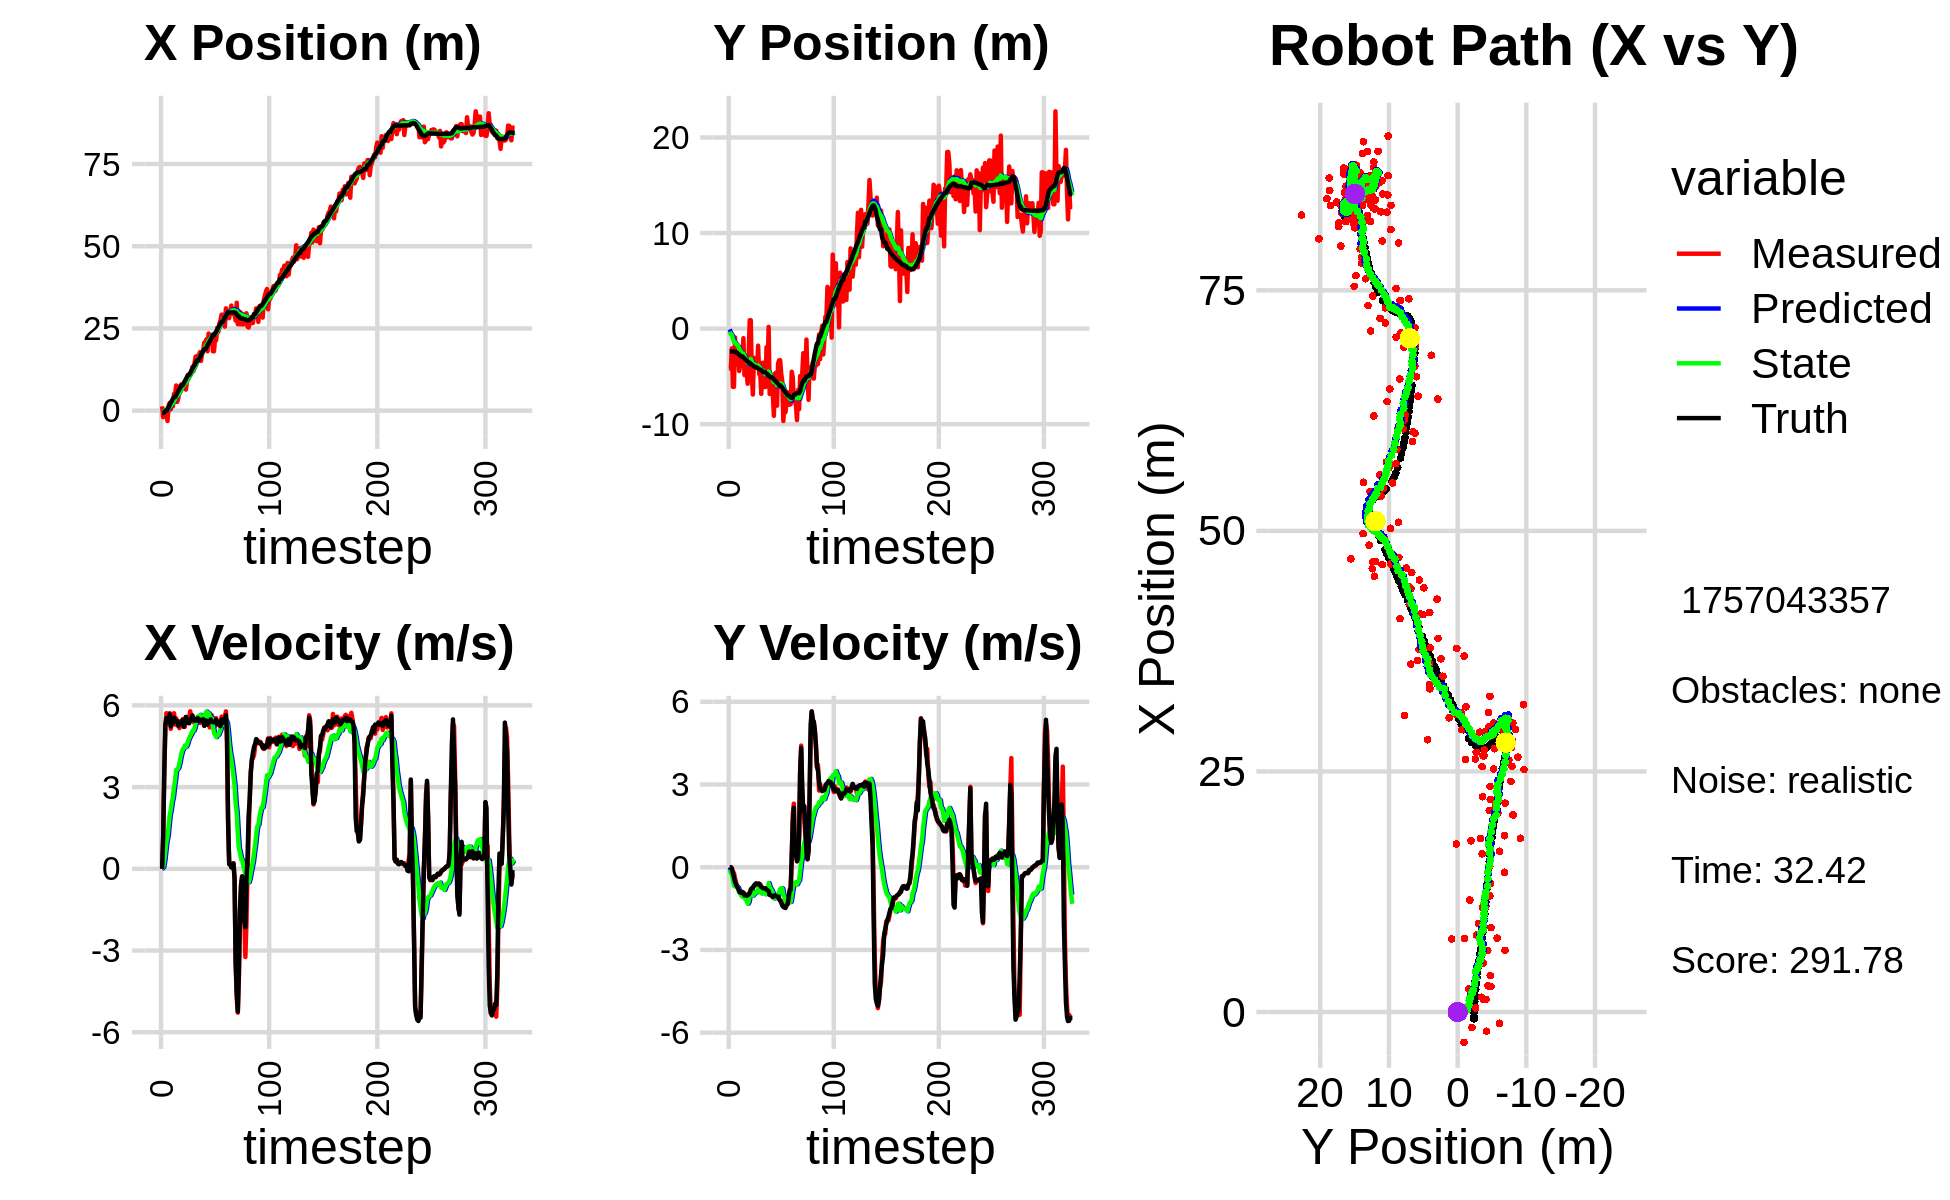

Source data for this figure (header and first rows):
-1.595327674781491956e+00, -1.100074053197892976e+00, 0.000000000000000000e+00, -0.000000000000000000e+00, 0.000000000000000000e+00, 0.000000000000000000e+00, 0.000000000000000000e+00, 0.000000000000000000e+00, -8.920565306457645116e-02, -7.522209966982532081e-02, 0.000000000000000000e+00, 0.000000000000000000e+00, -7.135383485386882496e-01, -2.387764453809358312e+00, 0.000000000000000000e+00, 0.000000000000000000e+00, 0.000000000000000000e+00, 1.209268448292277753e-04
1.316640436658214952e+00, -4.143241644935702794e+00, 0.000000000000000000e+00, -0.000000000000000000e+00, -8.920565306457645116e-02, -7.522209966982532081e-02, 0.000000000000000000e+00, 0.000000000000000000e+00, -1.333397643548854539e-02, -3.356375526775032814e-01, 1.716244679760780406e-02, -9.527789403489866915e-02, -7.135383485386882496e-01, -2.387764453809358312e+00, 0.000000000000000000e+00, 0.000000000000000000e+00, 0.000000000000000000e+00, 2.108433982357382774e-04
-1.992434799313065330e+00, -4.204840322825869947e+00, 1.205999953818928994e+00, -2.002014145772335486e-04, -1.161773175572776429e-02, -3.451653420809931427e-01, 1.716244679760780406e-02, -9.527789403489866915e-02, -9.407741835669908292e-02, -5.859902053302704639e-01, 6.316618852810849949e-02, -2.121890867114586965e-01, -7.102462647135309171e-01, -2.387764473219736505e+00, 1.199999999999999956e+00, 0.000000000000000000e+00, 1.200000047683715820e+00, 1.660044945310801268e-04
-1.603817880171358956e+00, -2.070706160148113817e+00, 3.521850754818948825e+00, -3.243123125001244611e-02, -8.776079950388823714e-02, -6.072091140014163058e-01, 6.316618852810849949e-02, -2.121890867114586965e-01, -6.876894836960874280e-02, -6.923229158988866150e-01, 2.880776494827171352e-01, -2.500095300829467404e-01, -5.225059390252564384e-01, -2.388414234341689646e+00, 3.600000000000000089e+00, -4.499999999999999833e-02, 3.599999904632568359e+00, 9.208315983414649963e-03
-1.171322047818879719e+00, -6.100085873369196499e+00, 5.199556300358645800e+00, -1.892722745782741689e-01, -3.996118342133703205e-02, -7.173238689071812502e-01, 2.880776494827171352e-01, -2.500095300829467404e-01, 7.507057862152011207e-02, -1.061146424872774885e+00, 6.383531364990784329e-01, -4.738231993891471872e-01, -4.686278087141026311e-02, -2.397872109426373299e+00, 5.301999999999999602e+00, -2.290000000000000091e-01, 5.307000160217285156e+00, 3.638555482029914856e-02
-1.171322047818879719e+00, -6.100085873369196499e+00, 5.713216032389857979e+00, -2.079703211469993429e-01, 1.389058922714279665e-01, -1.108528744811689615e+00, 6.383531364990784329e-01, -4.738231993891471872e-01, 2.707233498255581239e-01, -1.420526283200391982e+00, 9.905772582681551253e-01, -6.749999777094491948e-01, -4.686278087141026311e-02, -2.397872109426373299e+00, 5.530000000000000249e+00, -3.589999999999999858e-01, 5.541999816894531250e+00, 3.638555482029914856e-02
-3.156938970141642375e+00, -9.263611527676300916e-01, 5.316914319628720520e+00, -4.138998317588753473e-01, 3.697810756523736142e-01, -1.488026280971336934e+00, 9.905772582681551253e-01, -6.749999777094491948e-01, 3.333568502760717589e-01, -1.437569955402632660e+00, 1.174014601647790812e+00, -6.272720088011742856e-01, 5.748375058394771253e-01, -2.431641528711963485e+00, 5.408000000000000362e+00, -5.270000000000000240e-01, 5.434000015258789062e+00, 7.768919318914413452e-02
1.538435995479147111e+00, -3.480613405158565321e+00, 5.393900487641569264e+00, -5.413673159500732579e-01, 4.507583104408508512e-01, -1.500297156282750066e+00, 1.174014601647790812e+00, -6.272720088011742856e-01, 7.326187299540414255e-01, -1.627721467011315815e+00, 1.561652900879525019e+00, -7.148997909010753604e-01, 1.094792187405587036e+00, -2.477648789118798156e+00, 5.495000000000000107e+00, -6.310000000000000053e-01, 5.531000137329101562e+00, 1.000315845012664795e-01
2.388037085430734230e+00, -1.627795265409184955e+00, 5.717198238020048784e+00, -6.757906153543867811e-01, 8.887840200419939718e-01, -1.699211446101423384e+00, 1.561652900879525019e+00, -7.148997909010753604e-01, 1.206443710089198706e+00, -1.692360885091989564e+00, 1.962585431387945167e+00, -7.085414850607877346e-01, 1.720818341215933689e+00, -2.545198368099343078e+00, 5.673000000000000043e+00, -7.089999999999999636e-01, 5.717000007629394531e+00, 1.176571696996688843e-01
4.158467650844390184e-01, -2.610190231169703612e+00, 5.139573424469203289e+00, -7.217240528334015748e-01, 1.402702253227993356e+00, -1.763215033598068304e+00, 1.962585431387945167e+00, -7.085414850607877346e-01, 1.495156391638390980e+00, -1.821267848804252187e+00, 2.156339524343571679e+00, -7.507896367419166772e-01, 2.369633496158235264e+00, -2.627694712252855780e+00, 5.230999999999999872e+00, -7.720000000000000195e-01, 5.288000106811523438e+00, 1.395126432180404663e-01
2.730148866706773259e+00, -4.436573969278795992e+00, 5.340403742436847345e+00, -8.523800708879719634e-01, 1.710790344072748104e+00, -1.896346812478443944e+00, 2.156339524343571679e+00, -7.507896367419166772e-01, 1.953722983434849736e+00, -2.074845457990307285e+00, 2.451756335708752843e+00, -8.823760342672908319e-01, 2.979317486334110310e+00, -2.718570934719395371e+00, 5.453000000000000291e+00, -8.980000000000000204e-01, 5.526999950408935547e+00, 1.582746505737304688e-01
1.315472185573353769e+00, -3.721055881488851913e+00, 5.432563223097842453e+00, -9.264877500075908712e-01, 2.198898617005724976e+00, -2.163083061417036213e+00, 2.451756335708752843e+00, -8.823760342672908319e-01, 2.290232260731259295e+00, -2.272179118315553303e+00, 2.628201819324766486e+00, -9.619756019729268637e-01, 3.601929486211004061e+00, -2.821630434439553525e+00, 5.352999999999999758e+00, -9.120000000000000329e-01, 5.429999828338623047e+00, 1.689182370901107788e-01
5.092151582245959318e+00, -3.742348419549529570e+00, 5.710802989764443005e+00, -9.604212257257879193e-01, 2.553052442663735988e+00, -2.368376678512845945e+00, 2.628201819324766486e+00, -9.619756019729268637e-01, 2.909662555352459989e+00, -2.462889039002581271e+00, 2.991640794739129472e+00, -1.029563957750606384e+00, 4.125881969933183235e+00, -2.910630153400949105e+00, 5.551999999999999602e+00, -9.350000000000000533e-01, 5.630000114440917969e+00, 1.666170656681060791e-01
5.092151582245959318e+00, -3.742348419549529570e+00, 5.292674981828523251e+00, -8.901020403832268224e-01, 3.208826634826372981e+00, -2.565845434777641820e+00, 2.991640794739129472e+00, -1.029563957750606384e+00, 3.475318461770465994e+00, -2.639857428959413443e+00, 3.260738108228815157e+00, -1.078632762412762292e+00, 4.125881969933183235e+00, -2.910630153400949105e+00, 5.431000000000000050e+00, -9.080000000000000293e-01, 5.506000041961669922e+00, 1.666170656681060791e-01
7.654127180963992139e+00, -9.983134144747518590e-01, 5.525626549653274822e+00, -9.218773690891471917e-01, 3.801392272593347776e+00, -2.747720705200689562e+00, 3.260738108228815157e+00, -1.078632762412762292e+00, 4.218113811196728236e+00, -2.618294599108011766e+00, 3.631211058014106374e+00, -9.826424541911567001e-01, 4.757002651536540228e+00, -3.016352163076068127e+00, 5.408000000000000362e+00, -9.270000000000000462e-01, 5.486999988555908203e+00, 1.653141230344772339e-01
2.656641781628366505e+00, -4.860047685090018277e+00, 5.350918810143885374e+00, -9.636569351975979858e-01, 4.581234916998139006e+00, -2.716558844527127370e+00, 3.631211058014106374e+00, -9.826424541911567001e-01, 4.524189699308825752e+00, -2.864519540928493146e+00, 3.651905679360914814e+00, -1.086936408933930620e+00, 5.378485501138005276e+00, -3.122768388815710949e+00, 5.429000000000000270e+00, -1.022000000000000020e+00, 5.524000167846679688e+00, 1.781819164752960205e-01
3.777821362452941756e+00, -4.752879964553303083e+00, 5.256619717826263027e+00, -1.000574008189800024e+00, 4.889380267244916922e+00, -2.973213181821886320e+00, 3.651905679360914814e+00, -1.086936408933930620e+00, 4.888594599887407632e+00, -3.092659686562553301e+00, 3.707141691687596996e+00, -1.169129052464255469e+00, 5.998059094342938380e+00, -3.238222586218757026e+00, 5.246000000000000441e+00, -1.008000000000000007e+00, 5.342000007629394531e+00, 1.880954056978225708e-01
6.393973581516393168e+00, -4.376018511232368624e+00, 5.165919104521104366e+00, -9.956919459410760176e-01, 5.259308769056167066e+00, -3.209572591808978803e+00, 3.707141691687596996e+00, -1.169129052464255469e+00, 5.424704569796838349e+00, -3.281980101348377588e+00, 3.871621306630248061e+00, -1.215924102247905259e+00, 6.499588788046357202e+00, -3.334335433732116272e+00, 5.347999999999999865e+00, -1.034000000000000030e+00, 5.447999954223632812e+00, 1.904075145721435547e-01
7.674776792907729295e+00, -5.769487665819083233e+00, 5.420355641510875344e+00, -1.033474774151844633e+00, 5.811866700459862756e+00, -3.403572511573168313e+00, 3.871621306630248061e+00, -1.215924102247905259e+00, 6.038634807990483466e+00, -3.559407725436067871e+00, 4.080945374627174438e+00, -1.320965444405187483e+00, 7.114085018840539121e+00, -3.452956484833419992e+00, 5.362000000000000099e+00, -1.016999999999999904e+00, 5.456999778747558594e+00, 1.884041726589202881e-01
8.004564941234711739e+00, -2.744374321781161363e+00, 5.417544296607969656e+00, -9.773638290242671056e-01, 6.446729345453200644e+00, -3.691504269876586530e+00, 4.080945374627174438e+00, -1.320965444405187483e+00, 6.638600484619643360e+00, -3.607700355505787826e+00, 4.258563537776744568e+00, -1.254308741868717103e+00, 7.730059444852777517e+00, -3.568105267696945138e+00, 5.366999999999999993e+00, -9.899999999999999911e-01, 5.458000183105468750e+00, 1.784873008728027344e-01
7.598616540421966548e+00, 8.757664694170325115e-01, 5.495079070135179045e+00, -9.165959404500916285e-01, 7.064456838397317640e+00, -3.733131229692659758e+00, 4.258563537776744568e+00, -1.254308741868717103e+00, 7.171346293296109842e+00, -3.393465798571795755e+00, 4.374175805163699415e+00, -1.009301234690579196e+00, 7.730059444852777517e+00, -3.568105267696945138e+00, 5.459999999999999964e+00, -9.330000000000000515e-01, 5.539000034332275391e+00, 1.652813702821731567e-01
7.598616540421966548e+00, 8.757664694170325115e-01, 5.215935773197806213e+00, -8.700339875626046382e-01, 7.608763873812479872e+00, -3.494395922040853808e+00, 4.374175805163699415e+00, -1.009301234690579196e+00, 7.652369286062883802e+00, -3.181397801307884521e+00, 4.432804053211127915e+00, -7.879347252878319274e-01, 8.353840649665853491e+00, -3.676799105940648627e+00, 5.214000000000000412e+00, -8.209999999999999520e-01, 5.278999805450439453e+00, 1.652813702821731567e-01
8.779415697083313930e+00, -4.857198284247947306e+00, 5.210347919950613971e+00, -7.906796772598654321e-01, 8.095649691383997038e+00, -3.260191273836667847e+00, 4.432804053211127915e+00, -7.879347252878319274e-01, 8.189918186947711121e+00, -3.372170656990453264e+00, 4.523848252899962397e+00, -8.659254470970726425e-01, 8.961619198850483414e+00, -3.774577664132115373e+00, 5.415000000000000036e+00, -7.650000000000000133e-01, 5.467999935150146484e+00, 1.506027579307556152e-01
6.402365744391592450e+00, -6.901797102455228483e+00, 5.570432724590214768e+00, -7.522753215797802762e-01, 8.642303012237707804e+00, -3.458763201700160383e+00, 4.523848252899962397e+00, -8.659254470970726425e-01, 8.522711772923068807e+00, -3.694202041646386991e+00, 4.477803829433229410e+00, -1.026967050249261826e+00, 9.583033382981380299e+00, -3.864975975908624850e+00, 5.575999999999999623e+00, -7.409999999999999920e-01, 5.625000000000000000e+00, 1.342357844114303589e-01
9.187993109215765841e+00, -3.059198843218934982e+00, 5.375838744191206331e+00, -6.745992839784384909e-01, 8.970492155866391926e+00, -3.796898746671313329e+00, 4.477803829433229410e+00, -1.026967050249261826e+00, 9.034690309456795632e+00, -3.727359187373757710e+00, 4.552302156017677959e+00, -9.707495967133326076e-01, 1.021548730120430726e+01, -3.947649883615427235e+00, 5.362000000000000099e+00, -6.670000000000000373e-01, 5.402999877929687500e+00, 1.248347312211990356e-01
1.086813920720759441e+01, -3.607984499546613044e+00, 5.560132435720914756e+00, -6.413561130131253396e-01, 9.489920525058563427e+00, -3.824434147045090882e+00, 4.552302156017677959e+00, -9.707495967133326076e-01, 9.650420469305450055e+00, -3.792607491098366701e+00, 4.696284199376611568e+00, -9.412699064055708442e-01, 1.083463555633869468e+01, -4.023024129034117990e+00, 5.458999999999999631e+00, -6.209999999999999964e-01, 5.493999958038330078e+00, 1.148415282368659973e-01
1.086813920720759441e+01, -3.607984499546613044e+00, 5.546224714970723113e+00, -6.397518703400714157e-01, 1.012004888924311174e+01, -3.886734481738923996e+00, 4.696284199376611568e+00, -9.412699064055708442e-01, 1.022307156863366906e+01, -3.851968779047196367e+00, 4.795605553481517624e+00, -9.104138598747291145e-01, 1.083463555633869468e+01, -4.023024129034117990e+00, 5.341999999999999638e+00, -5.829999999999999627e-01, 5.374000072479248047e+00, 1.148415282368659973e-01
1.102165812309680959e+01, -4.104874993995146326e+00, 5.782914930475557824e+00, -6.379788731569185911e-01, 1.070263212398182162e+01, -3.943010165034669168e+00, 4.795605553481517624e+00, -9.104138598747291145e-01, 1.077937048307252432e+01, -3.940616546174347423e+00, 4.881661350802400712e+00, -9.026494629353029042e-01, 1.145458680450776257e+01, -4.092236208216188942e+00, 5.488000000000000433e+00, -6.149999999999999911e-01, 5.521999835968017578e+00, 1.098770052194595337e-01
1.163915738450351434e+01, -1.787470030240620344e+00, 5.531676571976537282e+00, -6.080953378456491754e-01, 1.126753661815276431e+01, -4.030881492467877969e+00, 4.881661350802400712e+00, -9.026494629353029042e-01, 1.133065816891634192e+01, -3.858755539691983483e+00, 4.946910092397566849e+00, -7.769534211495449094e-01, 1.208210641200408908e+01, -4.162369417256069681e+00, 5.498000000000000220e+00, -5.969999999999999751e-01, 5.531000137329101562e+00, 1.094900295138359070e-01
1.334309029567046956e+01, -4.758974598201493933e+00, 5.463275185681810697e+00, -5.896168143868548706e-01, 1.182534917815609887e+01, -3.936450881806937918e+00, 4.946910092397566849e+00, -7.769534211495449094e-01, 1.197090012363505629e+01, -3.984688593597375483e+00, 5.063820900966532257e+00, -8.061238454345460713e-01, 1.271641045808958381e+01, -4.230842755553682721e+00, 5.634000000000000341e+00, -6.119999999999999885e-01, 5.666999816894531250e+00, 1.075075790286064148e-01
1.206110006597243967e+01, -4.696537780173255072e+00, 5.378314579473256529e+00, -6.205873475791219285e-01, 1.247728221373171031e+01, -4.065300978140830246e+00, 5.063820900966532257e+00, -8.061238454345460713e-01, 1.246129842076506655e+01, -4.100225625412706520e+00, 5.063657259202201999e+00, -8.261201971532184940e-01, 1.325631219201417821e+01, -4.290348695735599627e+00, 5.480000000000000426e+00, -6.560000000000000275e-01, 5.519999980926513672e+00, 1.148789152503013611e-01
1.452163857211360032e+01, -6.830418633531190054e+00, 5.379288158220226101e+00, -6.950054628913902022e-01, 1.296766414668528711e+01, -4.182837645128028470e+00, 5.063657259202201999e+00, -8.261201971532184940e-01, 1.310550927976052016e+01, -4.361879416727820313e+00, 5.168442843548627152e+00, -9.469319967560699824e-01, 1.388439065232859271e+01, -4.366485880310451151e+00, 5.437000000000000277e+00, -7.189999999999999725e-01, 5.484000205993652344e+00, 1.284884810447692871e-01
1.643840783826466279e+01, -3.580695496473369044e+00, 5.485978028325135369e+00, -7.499440367120014939e-01, 1.362235356411538234e+01, -4.456572616403427389e+00, 5.168442843548627152e+00, -9.469319967560699824e-01, 1.385880609588831547e+01, -4.385262519857165309e+00, 5.340531912386105695e+00, -8.932567073332405849e-01, 1.451140290551852452e+01, -4.449644373289393329e+00, 5.500000000000000000e+00, -7.439999999999999947e-01, 5.550000190734863281e+00, 1.358598619699478149e-01
1.643840783826466279e+01, -3.580695496473369044e+00, 5.438105772380650293e+00, -7.603213369875486682e-01, 1.439285928712692630e+01, -4.474588190590488956e+00, 5.340531912386105695e+00, -8.932567073332405849e-01, 1.455763710682295198e+01, -4.405236833304819299e+00, 5.456225939984105544e+00, -8.423758405180491460e-01, 1.513855057958203076e+01, -4.536736296627660536e+00, 5.439000000000000057e+00, -7.630000000000000115e-01, 5.493000030517578125e+00, 1.389131546020507812e-01
1.670631200082571510e+01, -6.118771838303303845e+00, 5.583023282843609714e+00, -7.782165311646247474e-01, 1.510325970082136315e+01, -4.489474417356624336e+00, 5.456225939984105544e+00, -8.423758405180491460e-01, 1.523503184660246035e+01, -4.600488586725233198e+00, 5.550409503383387566e+00, -9.176235126591818503e-01, 1.513855057958203076e+01, -4.536736296627660536e+00, 5.533999999999999808e+00, -7.730000000000000204e-01, 5.587999820709228516e+00, 1.384974271059036255e-01
1.670631200082571510e+01, -6.118771838303303845e+00, 5.486951980396456818e+00, -7.648251709736976212e-01, 1.579007279694079990e+01, -4.692250937991151005e+00, 5.550409503383387566e+00, -9.176235126591818503e-01, 1.585826147589841817e+01, -4.784598484002422936e+00, 5.594735548715470408e+00, -9.779896662321079237e-01, 1.566485482473016155e+01, -4.610316800512507029e+00, 5.423000000000000043e+00, -7.630000000000000115e-01, 5.477000236511230469e+00, 1.384974271059036255e-01
1.779985922621587946e+01, -1.942914770249142276e+00, 5.359195015986482069e+00, -7.754052924077440290e-01, 1.641773503076996477e+01, -4.882397450625633795e+00, 5.594735548715470408e+00, -9.779896662321079237e-01, 1.651326614041963481e+01, -4.666139936061775018e+00, 5.651822603332862016e+00, -8.241170825350394580e-01, 1.629207688579555580e+01, -4.698619650657668068e+00, 5.472999999999999865e+00, -8.129999999999999449e-01, 5.532999992370605469e+00, 1.436897516250610352e-01
1.512329894312752288e+01, -4.672665560124202422e+00, 5.359431679233294332e+00, -8.146981753935285120e-01, 1.707844840075292225e+01, -4.748551644315279319e+00, 5.651822603332862016e+00, -8.241170825350394580e-01, 1.691051317502417106e+01, -4.742758678253627735e+00, 5.527325055164263645e+00, -8.199062900485166727e-01, 1.692093735993372050e+01, -4.791649149214547876e+00, 5.458000000000000185e+00, -8.329999999999999627e-01, 5.521999835968017578e+00, 1.508571356534957886e-01
1.746115331376801194e+01, 1.762957113716313862e-01, 5.358545356578852115e+00, -8.465333608077866279e-01, 1.746324568054059867e+01, -4.824749307258479725e+00, 5.527325055164263645e+00, -8.199062900485166727e-01, 1.745423434002259810e+01, -4.475463103046104507e+00, 5.515411564099837349e+00, -5.793139204566511991e-01, 1.754686051514405776e+01, -4.888201759554311465e+00, 5.429000000000000270e+00, -8.609999999999999876e-01, 5.495999813079833984e+00, 1.566833108663558960e-01
1.832707504972954027e+01, -6.838643001068808402e+00, 5.534236710066008591e+00, -1.006404012788979285e+00, 1.800577549643258024e+01, -4.533394495091769727e+00, 5.515411564099837349e+00, -5.793139204566511991e-01, 1.803184091522148691e+01, -4.716433117429613908e+00, 5.533827181995751410e+00, -7.152455751026614017e-01, 1.817278939503894364e+01, -4.993684815825453427e+00, 5.491999999999999993e+00, -1.000000000000000000e+00, 5.583000183105468750e+00, 1.798848360776901245e-01
2.070303612989743769e+01, -5.846297131436874572e+00, 5.251445126096836447e+00, -1.001020563084356940e+00, 1.858522363342106232e+01, -4.787957674939880448e+00, 5.533827181995751410e+00, -7.152455751026614017e-01, 1.873572331216010411e+01, -4.876486919779918772e+00, 5.626787877291461903e+00, -7.827601478087451436e-01, 1.868466454756611483e+01, -5.088892745029016673e+00, 5.251999999999999780e+00, -1.008999999999999897e+00, 5.348000049591064453e+00, 1.883584558963775635e-01
2.070303612989743769e+01, -5.846297131436874572e+00, 5.512740163684296313e+00, -1.050828130216140854e+00, 1.929840209988925182e+01, -4.954762934560792864e+00, 5.626787877291461903e+00, -7.827601478087451436e-01, 1.940206000292000965e+01, -5.030707911561292711e+00, 5.693565299696212278e+00, -8.411895149025879759e-01, 1.868466454756611483e+01, -5.088892745029016673e+00, 5.296000000000000263e+00, -1.038000000000000034e+00, 5.396999835968017578e+00, 1.883584558963775635e-01
2.171138292565916572e+01, -6.914293097726735837e+00, 5.505386914687950828e+00, -1.088695913069486654e+00, 1.997141653288963070e+01, -5.114826863051551875e+00, 5.693565299696212278e+00, -8.411895149025879759e-01, 2.009736219221061759e+01, -5.253391366925723283e+00, 5.773004449280706218e+00, -9.423954560914984402e-01, 1.928983956587424231e+01, -5.206350134888785952e+00, 5.429999999999999716e+00, -1.080999999999999961e+00, 5.535999774932861328e+00, 1.952321529388427734e-01
1.805493968784195502e+01, -9.131616161682190480e+00, 5.301322528462458550e+00, -1.048424220687789621e+00, 2.067466263713868813e+01, -5.347630912534873104e+00, 5.773004449280706218e+00, -9.423954560914984402e-01, 2.044545959825838821e+01, -5.618227210302221941e+00, 5.600600457199337079e+00, -1.131600699778022356e+00, 1.991098481438401890e+01, -5.329860495960610400e+00, 5.298000000000000043e+00, -1.044999999999999929e+00, 5.400000095367431641e+00, 1.952470839023590088e-01
2.343954497608500276e+01, -4.722972736950364236e+00, 5.372629952374172291e+00, -1.022157958803927347e+00, 2.100551964397832094e+01, -5.731387280280023866e+00, 5.600600457199337079e+00, -1.131600699778022356e+00, 2.118355266264455494e+01, -5.655204952775607197e+00, 5.714193456794591341e+00, -1.076553348373620489e+00, 2.052287942200434046e+01, -5.449299620750825746e+00, 5.352000000000000313e+00, -1.018000000000000016e+00, 5.447999954223632812e+00, 1.880059391260147095e-01
2.094813509319681444e+01, -4.613417850440035828e+00, 5.189412424566207882e+00, -1.000610850882547309e+00, 2.175497200832401390e+01, -5.762860287612968868e+00, 5.714193456794591341e+00, -1.076553348373620489e+00, 2.166448733025612228e+01, -5.678471287715774807e+00, 5.634554697964653691e+00, -1.016588444975050631e+00, 2.103493958700244804e+01, -5.546910809719722835e+00, 5.397999999999999687e+00, -1.044999999999999929e+00, 5.498000144958496094e+00, 1.904801130294799805e-01
2.048040741742068960e+01, -8.068024204494761875e+00, 5.468848590339415949e+00, -1.067182924113520892e+00, 2.222794280005258827e+01, -5.780130132213280092e+00, 5.634554697964653691e+00, -1.016588444975050631e+00, 2.208285638409686769e+01, -5.943058727942111652e+00, 5.529964446942226886e+00, -1.130215182809565455e+00, 2.165853101008798021e+01, -5.667757318932427957e+00, 5.485999999999999766e+00, -1.072000000000000064e+00, 5.590000152587890625e+00, 1.927167028188705444e-01
2.236884804820467210e+01, -3.644017027901544470e+00, 5.637195933171777362e+00, -1.123177491527702188e+00, 2.263585282879109073e+01, -6.056080246223068286e+00, 5.529964446942226886e+00, -1.130215182809565455e+00, 2.262063331574849201e+01, -5.886631134208009541e+00, 5.523253984514215453e+00, -1.013059734829486525e+00, 2.228621369620467974e+01, -5.790558622764425678e+00, 5.411999999999999922e+00, -1.064999999999999947e+00, 5.515999794006347656e+00, 1.966685354709625244e-01
1.803472405696536640e+01, -3.314574765320549954e+00, 5.227091909442905582e+00, -1.140179437547006236e+00, 2.317295871419991471e+01, -5.987937107690957994e+00, 5.523253984514215453e+00, -1.013059734829486525e+00, 2.275638047560272170e+01, -5.806895666221669750e+00, 5.229090805951302379e+00, -8.908996232791593917e-01, 2.290577298400470596e+01, -5.918692873704872071e+00, 5.381000000000000227e+00, -1.157999999999999918e+00, 5.504000186920166016e+00, 2.147648185491561890e-01
1.803472405696536640e+01, -3.314574765320549954e+00, 5.527039214540971024e+00, -1.205606591984951015e+00, 2.327928955619785256e+01, -5.895985628549585300e+00, 5.229090805951302379e+00, -8.908996232791593917e-01, 2.288555477698723806e+01, -5.730794271697368103e+00, 4.970817989479634491e+00, -7.838778758759658016e-01, 2.290577298400470596e+01, -5.918692873704872071e+00, 5.378000000000000114e+00, -1.211000000000000076e+00, 5.512000083923339844e+00, 2.147648185491561890e-01
2.207883352055979742e+01, -4.750213192079251634e+00, 5.237417215915268542e+00, -1.221614737826139940e+00, 2.338263657593520151e+01, -5.809182059284964339e+00, 4.970817989479634491e+00, -7.838778758759658016e-01, 2.329484601775494923e+01, -5.756887084921315179e+00, 4.920075828242962857e+00, -7.575588203512161334e-01, 2.352309018436142551e+01, -6.058190868549570673e+00, 5.413000000000000256e+00, -1.284999999999999920e+00, 5.563000202178955078e+00, 2.291505783796310425e-01
2.140683037084253826e+01, -5.497269319583955038e+00, 5.528975109166145430e+00, -1.352515154595836711e+00, 2.378685360057924569e+01, -5.832642966956436581e+00, 4.920075828242962857e+00, -7.575588203512161334e-01, 2.363300417238059126e+01, -5.838955552989414599e+00, 4.835997494394016272e+00, -7.752228662234439405e-01, 2.404143124825928979e+01, -6.181379364139192312e+00, 5.474000000000000199e+00, -1.391000000000000014e+00, 5.647999763488769531e+00, 2.399117052555084229e-01
2.519988364000545644e+01, -9.672153518769745162e+00, 5.313781541545163023e+00, -1.411287115613811594e+00, 2.411660392181999413e+01, -5.916477839611759215e+00, 4.835997494394016272e+00, -7.752228662234439405e-01, 2.422620177764163429e+01, -6.211647544396416976e+00, 4.927063004183842132e+00, -9.932559527848554559e-01, 2.466695576929456379e+01, -6.339542911964103133e+00, 5.325999999999999623e+00, -1.439999999999999947e+00, 5.517000198364257812e+00, 2.595969140529632568e-01
2.396440941104186706e+01, -7.743833946450382477e+00, 5.378936754928757225e+00, -1.465490450253019050e+00, 2.471890807806001789e+01, -6.310973139674902477e+00, 4.927063004183842132e+00, -9.932559527848554559e-01, 2.468370418733622884e+01, -6.435092976032407819e+00, 4.918511772133365767e+00, -1.089519564730003331e+00, 2.527841550111942581e+01, -6.504173802464515042e+00, 5.296000000000000263e+00, -1.441000000000000059e+00, 5.488999843597412109e+00, 2.659938037395477295e-01
2.648033887145675536e+01, -8.756268786457553688e+00, 5.358054258773838008e+00, -1.462248083712356816e+00, 2.517555536454956666e+01, -6.544044932505408418e+00, 4.918511772133365767e+00, -1.089519564730003331e+00, 2.530043756996729343e+01, -6.717812563092264710e+00, 5.018691199238945799e+00, -1.217839194123298219e+00, 2.589272099791135773e+01, -6.672824429630640708e+00, 5.400999999999999801e+00, -1.477000000000000091e+00, 5.598999977111816406e+00, 2.664189040660858154e-01
2.749778574701247535e+01, -7.847687648976131136e+00, 5.200320146442529712e+00, -1.343245832529382788e+00, 2.580230668989118925e+01, -6.839596482504594732e+00, 5.018691199238945799e+00, -1.217839194123298219e+00, 2.594416414457304754e+01, -6.916553048365399192e+00, 5.121625526643254211e+00, -1.273781321203784955e+00, 2.640372258423063556e+01, -6.809584664365509354e+00, 5.235000000000000320e+00, -1.383999999999999897e+00, 5.414999961853027344e+00, 2.527756094932556152e-01
2.918073707838495423e+01, -6.675493167729007915e+00, 5.587453361217176173e+00, -1.318881325608636024e+00, 2.645632669723737251e+01, -7.043931180485778043e+00, 5.121625526643254211e+00, -1.273781321203784955e+00, 2.669339237405436904e+01, -7.020363215872835738e+00, 5.299194616942441094e+00, -1.258516609451139745e+00, 2.702472764261023030e+01, -6.965622471662837434e+00, 5.485999999999999766e+00, -1.352999999999999980e+00, 5.650000095367431641e+00, 2.318004965782165527e-01
2.918073707838495423e+01, -6.675493167729007915e+00, 5.394749045604445570e+00, -1.273394749382350088e+00, 2.722331183574861413e+01, -7.146214876817949424e+00, 5.299194616942441094e+00, -1.258516609451139745e+00, 2.738110291665067564e+01, -7.113961619371996115e+00, 5.410049775549517825e+00, -1.236578830963709130e+00, 2.702472764261023030e+01, -6.965622471662837434e+00, 5.357999999999999652e+00, -1.135000000000000009e+00, 5.477000236511230469e+00, 2.318004965782165527e-01
2.818386840835938756e+01, -7.972243594075782092e+00, 5.501605019400853891e+00, -1.097471506935357555e+00, 2.792210789420562733e+01, -7.237619502468366939e+00, 5.410049775549517825e+00, -1.236578830963709130e+00, 2.794733822781563859e+01, -7.282145982706842879e+00, 5.430383521741696029e+00, -1.264212741065871892e+00, 2.764561730626416747e+01, -7.102862404136571328e+00, 5.392999999999999794e+00, -8.209999999999999520e-01, 5.454999923706054688e+00, 1.968974918127059937e-01
2.553183752352481051e+01, -7.898034082645536635e+00, 5.569959058647603101e+00, -6.690721807257747900e-01, 2.849037657998980677e+01, -7.408567256813429758e+00, 5.430383521741696029e+00, -1.264212741065871892e+00, 2.826677123234259881e+01, -7.413048317935409415e+00, 5.282694199542827818e+00, -1.253996077940245479e+00, 2.826288491502353040e+01, -7.208285378816527533e+00, 5.392999999999999794e+00, -8.209999999999999520e-01, 5.546000003814697266e+00, 1.195487603545188904e-01
3.111503750118590972e+01, -4.513636397417647217e+00, 5.780400478348064475e+00, 1.733759547108270627e-01, 2.879504065229688337e+01, -7.538447925729434118e+00, 5.282694199542827818e+00, -1.253996077940245479e+00, 2.900221178158467339e+01, -7.254851113193854673e+00, 5.440970433679876983e+00, -1.026249746051280276e+00, 2.890064173971455830e+01, -7.251548814017303002e+00, 5.642999999999999794e+00, 4.849999999999999867e-01, 5.664000034332275391e+00, -2.998477220535278320e-02
... 267 more rows
